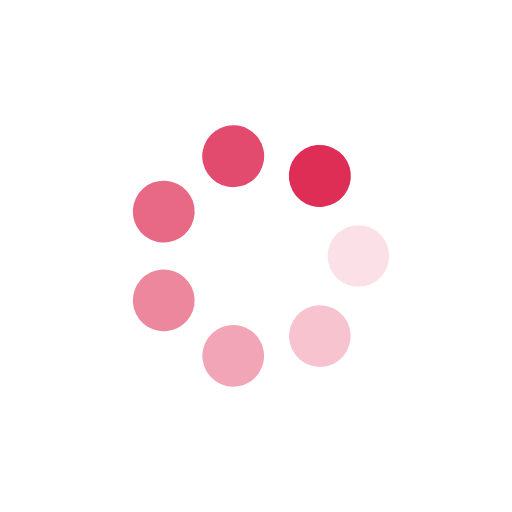
t = 0.00 s
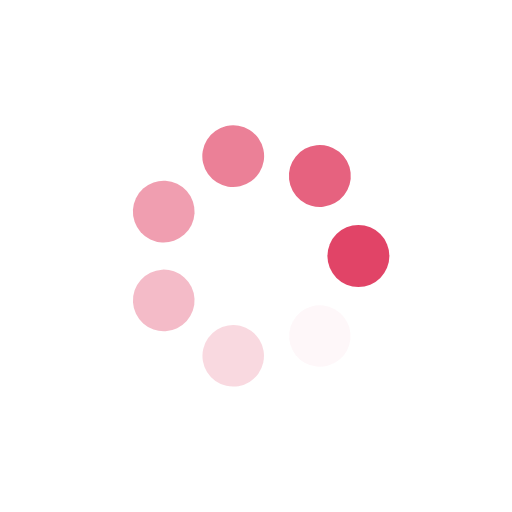
t = 0.29 s
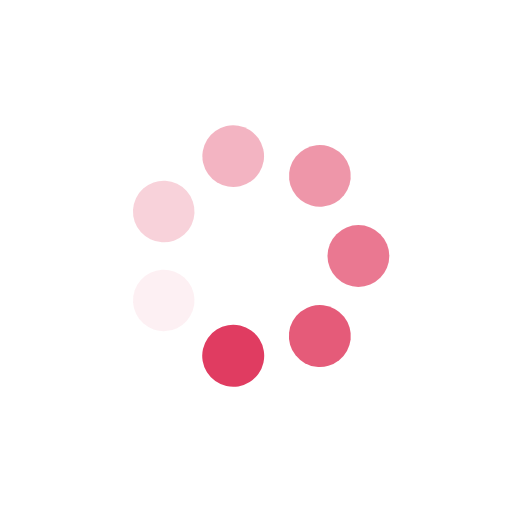
t = 0.59 s
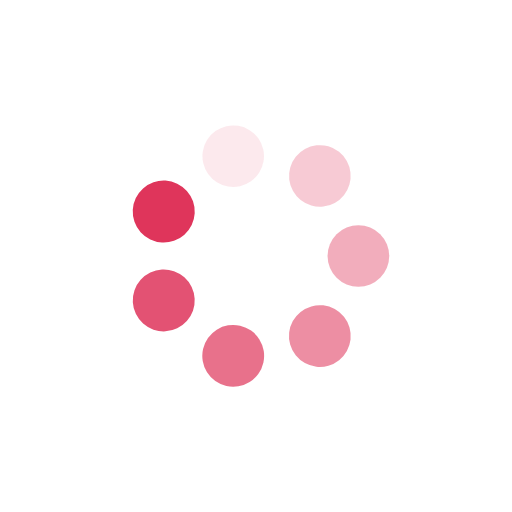
t = 0.88 s

The animated SVG that drew these frames (rendered in a browser with its animation timeline set to each time). Animation: 14 SMIL elements (animate=7,animateTransform=7); one cycle of 1.18 s, repeats indefinitely.

<?xml version="1.0" encoding="utf-8"?>
<svg xmlns="http://www.w3.org/2000/svg" xmlns:xlink="http://www.w3.org/1999/xlink" style="margin: auto; background: none; display: block; shape-rendering: auto;" width="141px" height="141px" viewBox="0 0 100 100" preserveAspectRatio="xMidYMid">
<g transform="translate(70,50)">
<g transform="rotate(0)">
<circle cx="0" cy="0" r="6" fill="#de2e55" fill-opacity="1">
  <animateTransform attributeName="transform" type="scale" begin="-1.0084033613445378s" values="1.01 1.01;1 1" keyTimes="0;1" dur="1.1764705882352942s" repeatCount="indefinite"></animateTransform>
  <animate attributeName="fill-opacity" keyTimes="0;1" dur="1.1764705882352942s" repeatCount="indefinite" values="1;0" begin="-1.0084033613445378s"></animate>
</circle>
</g>
</g><g transform="translate(62.469796037174675,65.6366296493606)">
<g transform="rotate(51.42857142857143)">
<circle cx="0" cy="0" r="6" fill="#de2e55" fill-opacity="0.8571428571428571">
  <animateTransform attributeName="transform" type="scale" begin="-0.8403361344537815s" values="1.01 1.01;1 1" keyTimes="0;1" dur="1.1764705882352942s" repeatCount="indefinite"></animateTransform>
  <animate attributeName="fill-opacity" keyTimes="0;1" dur="1.1764705882352942s" repeatCount="indefinite" values="1;0" begin="-0.8403361344537815s"></animate>
</circle>
</g>
</g><g transform="translate(45.54958132087371,69.49855824363647)">
<g transform="rotate(102.85714285714286)">
<circle cx="0" cy="0" r="6" fill="#de2e55" fill-opacity="0.7142857142857143">
  <animateTransform attributeName="transform" type="scale" begin="-0.6722689075630252s" values="1.01 1.01;1 1" keyTimes="0;1" dur="1.1764705882352942s" repeatCount="indefinite"></animateTransform>
  <animate attributeName="fill-opacity" keyTimes="0;1" dur="1.1764705882352942s" repeatCount="indefinite" values="1;0" begin="-0.6722689075630252s"></animate>
</circle>
</g>
</g><g transform="translate(31.98062264195162,58.67767478235116)">
<g transform="rotate(154.2857142857143)">
<circle cx="0" cy="0" r="6" fill="#de2e55" fill-opacity="0.5714285714285714">
  <animateTransform attributeName="transform" type="scale" begin="-0.5042016806722689s" values="1.01 1.01;1 1" keyTimes="0;1" dur="1.1764705882352942s" repeatCount="indefinite"></animateTransform>
  <animate attributeName="fill-opacity" keyTimes="0;1" dur="1.1764705882352942s" repeatCount="indefinite" values="1;0" begin="-0.5042016806722689s"></animate>
</circle>
</g>
</g><g transform="translate(31.980622641951616,41.32232521764884)">
<g transform="rotate(205.71428571428572)">
<circle cx="0" cy="0" r="6" fill="#de2e55" fill-opacity="0.42857142857142855">
  <animateTransform attributeName="transform" type="scale" begin="-0.3361344537815126s" values="1.01 1.01;1 1" keyTimes="0;1" dur="1.1764705882352942s" repeatCount="indefinite"></animateTransform>
  <animate attributeName="fill-opacity" keyTimes="0;1" dur="1.1764705882352942s" repeatCount="indefinite" values="1;0" begin="-0.3361344537815126s"></animate>
</circle>
</g>
</g><g transform="translate(45.549581320873706,30.501441756363526)">
<g transform="rotate(257.1428571428571)">
<circle cx="0" cy="0" r="6" fill="#de2e55" fill-opacity="0.2857142857142857">
  <animateTransform attributeName="transform" type="scale" begin="-0.1680672268907563s" values="1.01 1.01;1 1" keyTimes="0;1" dur="1.1764705882352942s" repeatCount="indefinite"></animateTransform>
  <animate attributeName="fill-opacity" keyTimes="0;1" dur="1.1764705882352942s" repeatCount="indefinite" values="1;0" begin="-0.1680672268907563s"></animate>
</circle>
</g>
</g><g transform="translate(62.46979603717467,34.3633703506394)">
<g transform="rotate(308.5714285714286)">
<circle cx="0" cy="0" r="6" fill="#de2e55" fill-opacity="0.14285714285714285">
  <animateTransform attributeName="transform" type="scale" begin="0s" values="1.01 1.01;1 1" keyTimes="0;1" dur="1.1764705882352942s" repeatCount="indefinite"></animateTransform>
  <animate attributeName="fill-opacity" keyTimes="0;1" dur="1.1764705882352942s" repeatCount="indefinite" values="1;0" begin="0s"></animate>
</circle>
</g>
</g>
<!-- [ldio] generated by https://loading.io/ --></svg>
